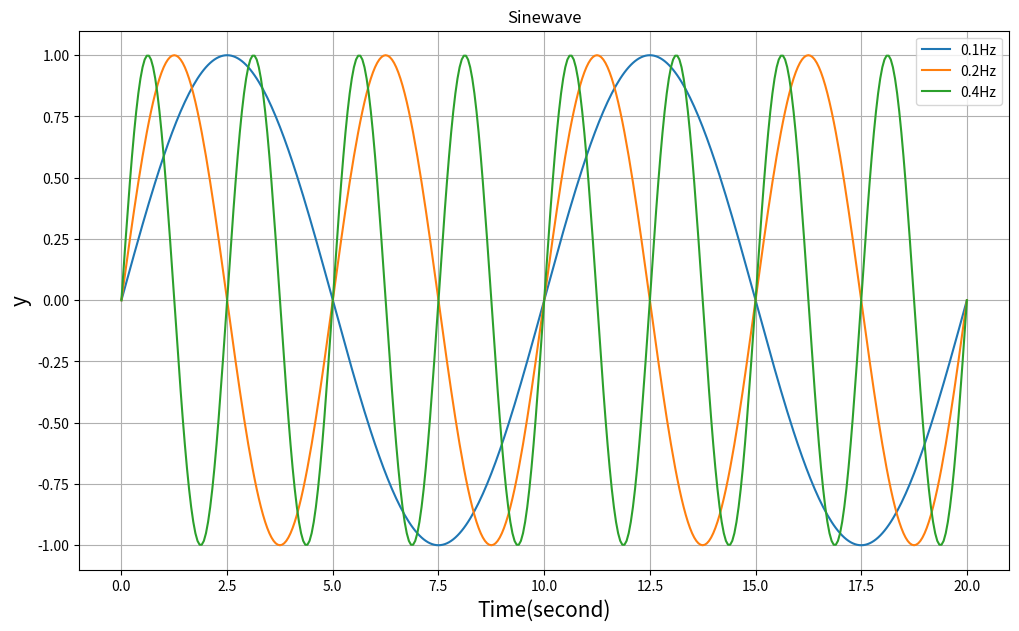

The matplotlib source for this figure:
# Instructions
# 1) Generate time data from 0 to 20 sec, 0.05 sec step
# 2) Convert timedata to cycle based on wavelength(frequency) parameters. frequency =  = [0.1,0.2,0.4] (Hz)
# 3) Convert cycles to radians.
# 4) Plot sine waves 
# 5) Set axes labels, ticks accordingly (refer attached pdf file)
# 6) Save figure as 'Task03-7_time_to_rad2_sinewave_Yourname.pdf'
# 7) Submit both your source code and figure pdf file

#%%
import numpy as np
import matplotlib.pyplot as plt

freq = [0.1,0.2,0.4]

xdata_time = np.arange(0, 20.05, 0.05)
ydata_sine1 = np.sin(2*np.pi*freq[0] * xdata_time)
ydata_sine2 = np.sin(2*np.pi*freq[1] * xdata_time)
ydata_sine3 = np.sin(2*np.pi*freq[2] * xdata_time)

fig = plt.figure(figsize=(12,7))
plt.grid()
plt.title('Sinewave')
plt.xlabel('Time(second)', fontsize=15)
plt.ylabel('y', fontsize=15)
plt.plot(xdata_time, ydata_sine1, label = '0.1Hz')
plt.plot(xdata_time, ydata_sine2, label = '0.2Hz')
plt.plot(xdata_time, ydata_sine3, label = '0.4Hz')
plt.legend()
# %%
